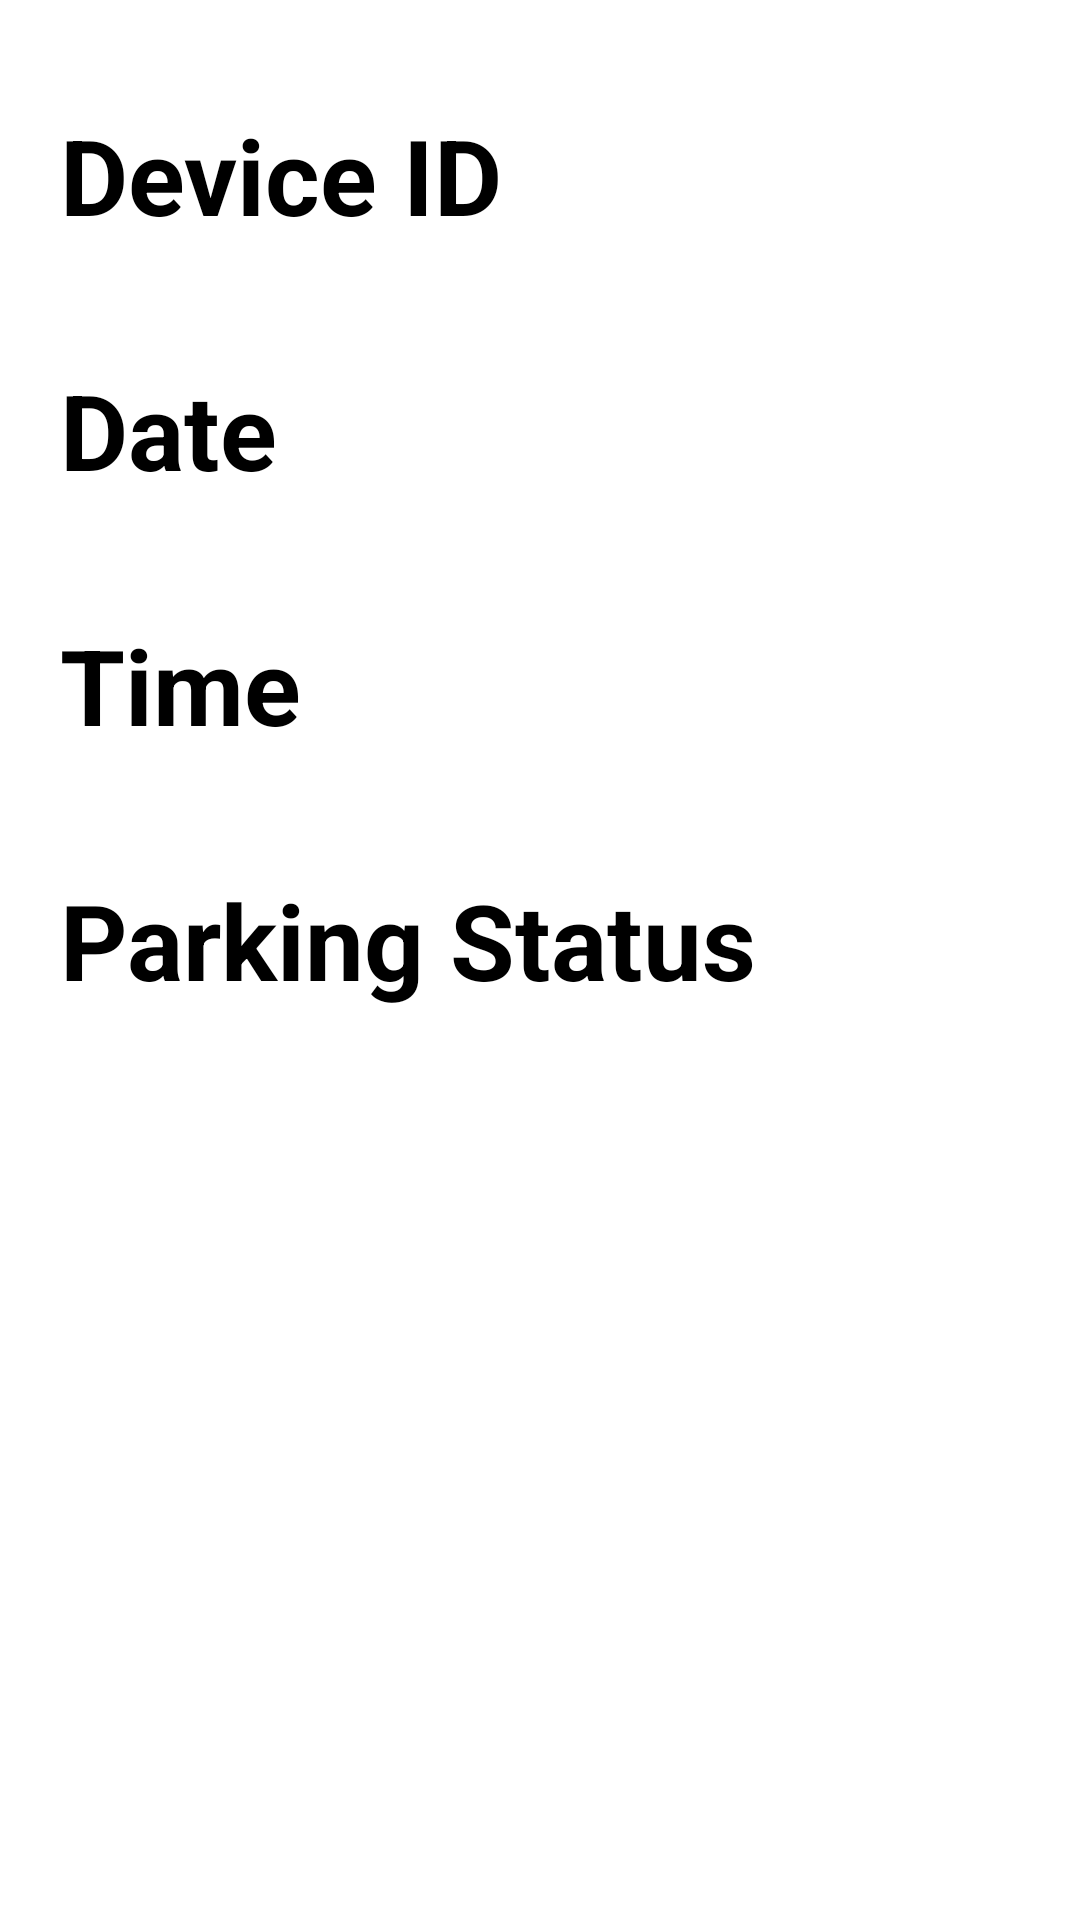

Android layout source for this screen:
<!-- AndroidManifest.xml: application theme Theme.OuluTraineeship -->
<!-- res/layout/activity_2.xml -->
<?xml version="1.0" encoding="utf-8"?>
<RelativeLayout xmlns:android="http://schemas.android.com/apk/res/android"
    xmlns:tools="http://schemas.android.com/tools"
    android:id="@+id/textview1"
    android:layout_width="match_parent"
    android:layout_height="match_parent"
    android:background="@drawable/whiteback"
    tools:context=".Activity2">

    <TextView
        android:layout_width="match_parent"
        android:layout_height="wrap_content"
        android:layout_marginTop="35dp"
        android:layout_marginLeft="20dp"
        android:layout_marginRight="20dp"
        android:textColor="@color/black"
        android:text="Device ID"
        android:textStyle="bold"
        android:textSize="35sp"
        />

    <TextView
        android:id="@+id/deviceid"
        android:layout_width="match_parent"
        android:layout_height="wrap_content"
        android:layout_marginLeft="20dp"
        android:layout_marginTop="85dp"
        android:layout_marginRight="20dp"
        android:textColor="@color/black"
        android:textSize="15sp" />

    <TextView
        android:layout_width="match_parent"
        android:layout_height="wrap_content"
        android:layout_marginLeft="20dp"
        android:layout_marginRight="20dp"
        android:layout_marginTop="120dp"
        android:textColor="@color/black"
        android:text="Date"
        android:textStyle="bold"
        android:textSize="35sp"/>

    <TextView
        android:id="@+id/date"
        android:layout_width="match_parent"
        android:layout_height="wrap_content"
        android:layout_marginLeft="20dp"
        android:layout_marginTop="170dp"
        android:layout_marginRight="20dp"
        android:textColor="@color/black"
        android:textSize="15sp"/>

    <TextView
        android:layout_width="match_parent"
        android:layout_height="wrap_content"
        android:layout_marginLeft="20dp"
        android:layout_marginRight="20dp"
        android:layout_marginTop="205dp"
        android:textColor="@color/black"
        android:text="Time"
        android:textStyle="bold"
        android:textSize="35sp"/>

    <TextView
        android:id="@+id/time"
        android:layout_width="match_parent"
        android:layout_height="wrap_content"
        android:layout_marginLeft="20dp"
        android:layout_marginTop="255dp"
        android:layout_marginRight="20dp"
        android:textColor="@color/black"
        android:textSize="15sp"/>

    <TextView
        android:layout_width="match_parent"
        android:layout_height="wrap_content"
        android:layout_marginLeft="20dp"
        android:layout_marginRight="20dp"
        android:layout_marginTop="290dp"
        android:textColor="@color/black"
        android:text="Parking Status"
        android:textStyle="bold"
        android:textSize="35sp"/>

    <TextView
        android:id="@+id/status"
        android:layout_width="match_parent"
        android:layout_height="wrap_content"
        android:layout_marginLeft="20dp"
        android:layout_marginTop="340dp"
        android:layout_marginRight="20dp"
        android:textColor="@color/black"
        android:textSize="15sp"/>

</RelativeLayout>
<!-- resources referenced by this layout -->
<resources>
  <style name="Theme.OuluTraineeship" parent="Theme.MaterialComponents.DayNight.DarkActionBar">
          
          <item name="colorPrimary">@color/purple_500</item>
          <item name="colorPrimaryVariant">@color/purple_700</item>
          <item name="colorOnPrimary">@color/white</item>
          
          <item name="colorSecondary">@color/teal_200</item>
          <item name="colorSecondaryVariant">@color/teal_700</item>
          <item name="colorOnSecondary">@color/black</item>
          
          <item name="android:statusBarColor" tools:targetApi="l">?attr/colorPrimaryVariant</item>
          
      </style>
  <!-- not gathered from this repository: default colours our renderer supplied (Android Studio template values) -->
  <color name="purple_500">#FF6200EE</color>
  <color name="purple_700">#FF3700B3</color>
  <color name="teal_200">#FF03DAC5</color>
  <color name="teal_700">#FF018786</color>
  <color name="black">#FF000000</color>
  <color name="white">#FFFFFFFF</color>
</resources>
